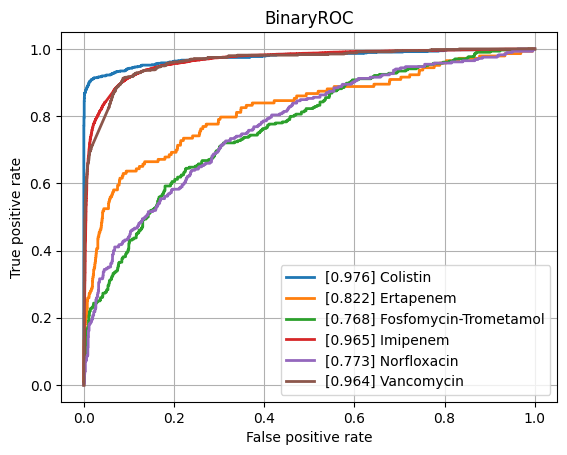

Source data for this figure (header and first rows):
class, ROCAUC, n_positives, n_negatives
Amikacin, 0.9383, 1111, 5382
Amoxicillin-Clavulanic acid, 0.8806, 4204, 5999
Ampicillin, 0.9054, 10010, 5719
Ampicillin-Amoxicillin, 0.9245, 5567, 1019
Cefazolin, 0.9211, 967, 1146
Cefepime, 0.9121, 3537, 8042
Cefpodoxime, 0.8265, 493, 907
Ceftazidime, 0.8685, 4421, 12101
Ceftriaxone, 0.8714, 3764, 10078
Cefuroxime, 0.9231, 6591, 1688
Ciprofloxacin, 0.8707, 6582, 16405
Clindamycin, 0.8859, 5611, 5661
Colistin, 0.9763, 747, 3632
Cotrimoxazole, 0.8655, 8111, 17142
Ertapenem, 0.822, 143, 5478
Erythromycin, 0.8788, 5620, 4537
Fosfomycin, 0.8703, 1843, 6914
Fosfomycin-Trometamol, 0.7681, 304, 972
Fusidic acid, 0.8553, 855, 1836
Gentamicin, 0.9484, 9230, 11403
Imipenem, 0.9651, 7693, 15906
Levofloxacin, 0.9227, 3378, 5845
Meropenem, 0.9147, 2436, 15860
Mupirocin, 0.963, 155, 1235
Nitrofurantoin, 0.8277, 380, 3187
Norfloxacin, 0.7732, 285, 1462
Oxacillin, 0.9039, 2791, 3926
Penicillin, 0.9144, 2811, 1022
Piperacillin-Tazobactam, 0.861, 6313, 13644
Rifampicin, 0.8816, 280, 6931
Teicoplanin, 0.91, 83, 1854
Tetracycline, 0.8564, 1706, 5308
Tobramycin, 0.9295, 1265, 4295
Vancomycin, 0.9635, 594, 12428
micro, 0.9226, , 
macro, 0.8912, , 
